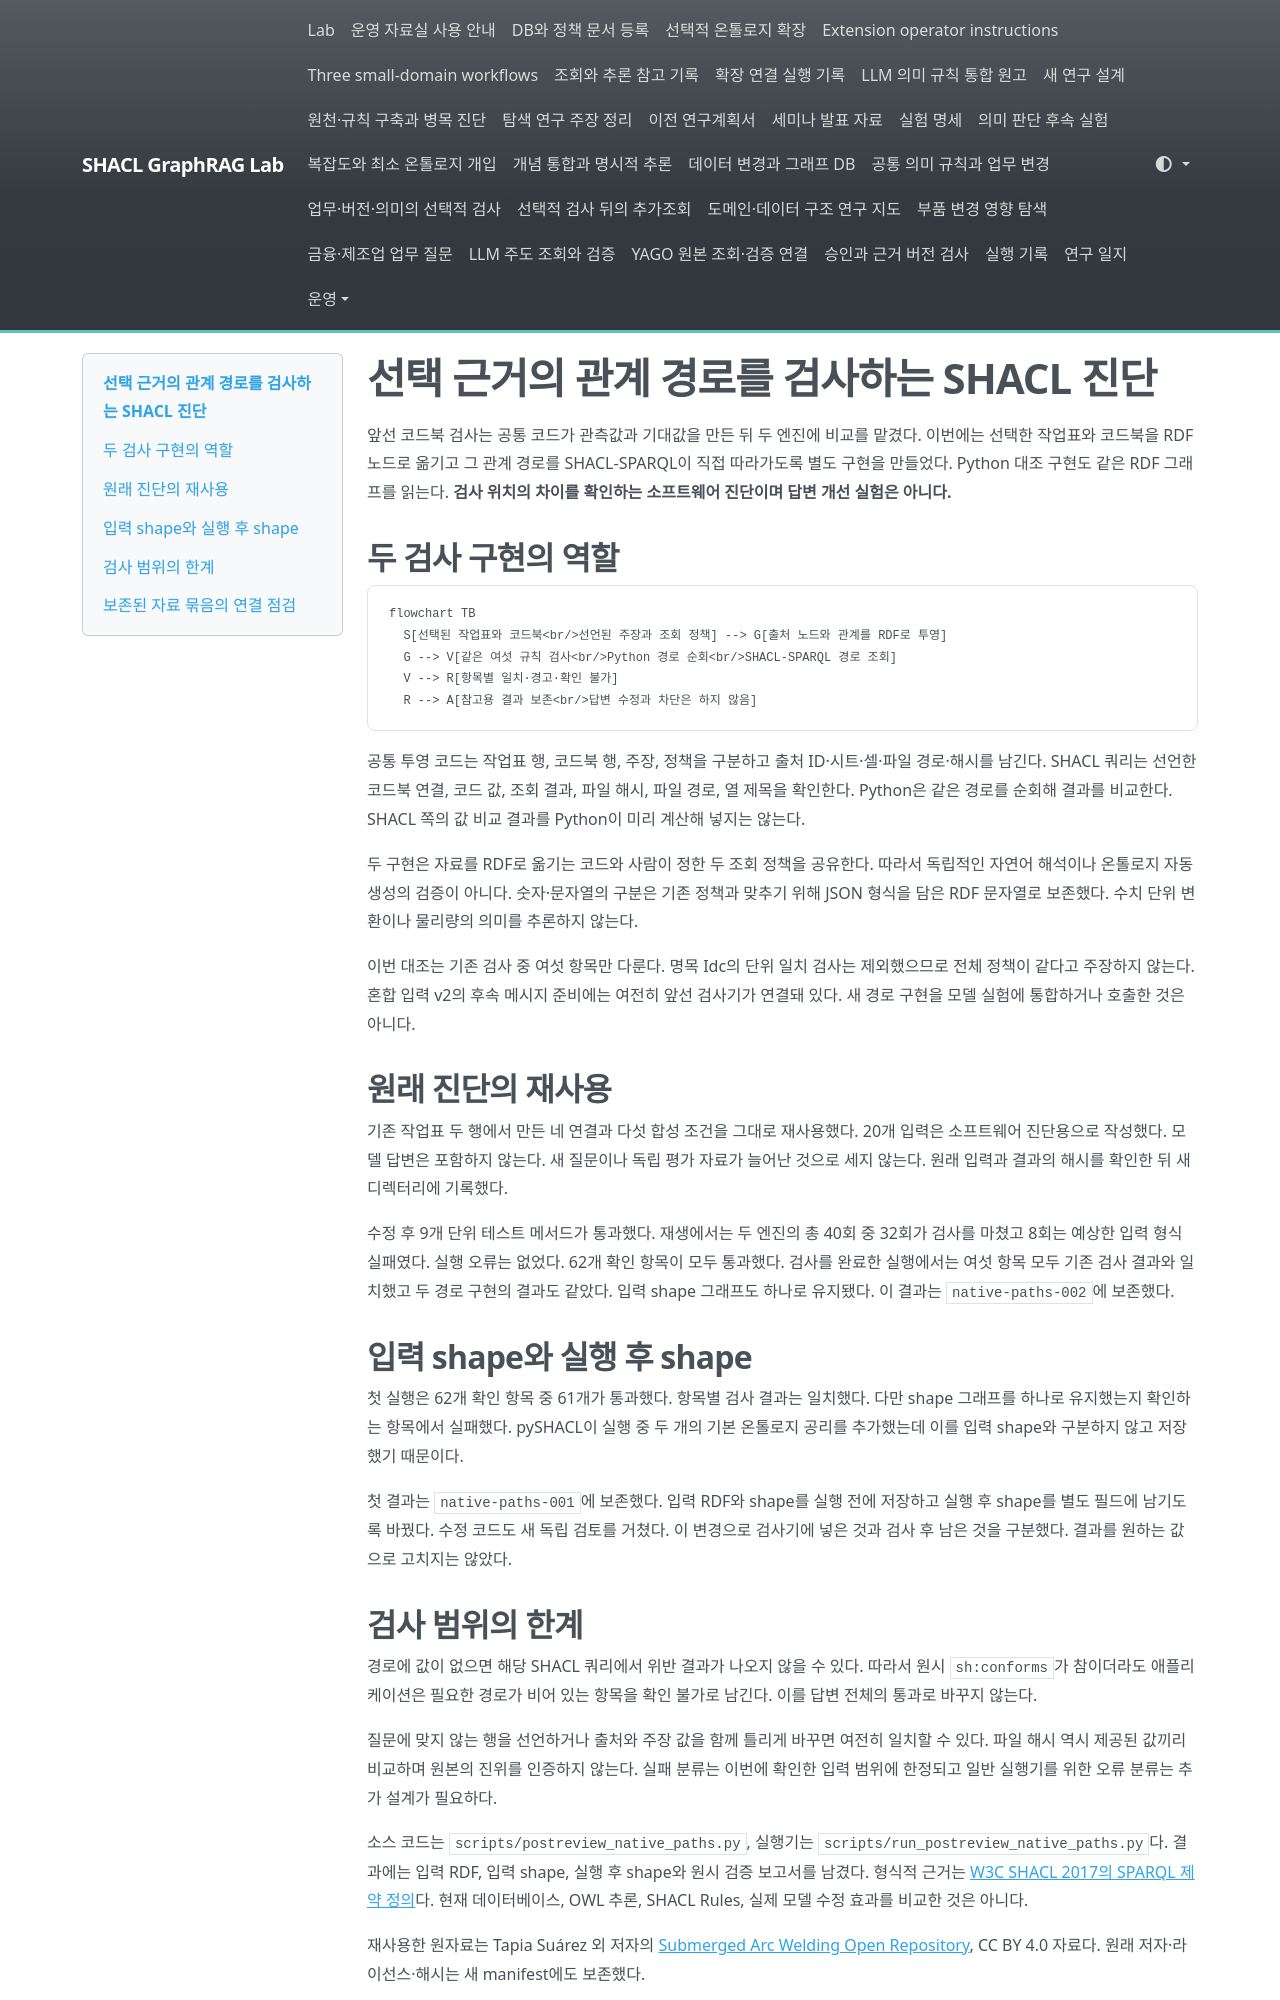

repository: shinysong/shacl-graphrag · page: journal/2026-11-04-post-answer-native-paths/index.html · generator: mkdocs

# 선택 근거의 관계 경로를 검사하는 SHACL 진단

앞선 코드북 검사는 공통 코드가 관측값과 기대값을 만든 뒤 두 엔진에 비교를 맡겼다. 이번에는 선택한 작업표와 코드북을 RDF 노드로 옮기고 그 관계 경로를 SHACL-SPARQL이 직접 따라가도록 별도 구현을 만들었다. Python 대조 구현도 같은 RDF 그래프를 읽는다. **검사 위치의 차이를 확인하는 소프트웨어 진단이며 답변 개선 실험은 아니다.**

## 두 검사 구현의 역할

```mermaid
flowchart TB
  S[선택된 작업표와 코드북<br/>선언된 주장과 조회 정책] --> G[출처 노드와 관계를 RDF로 투영]
  G --> V[같은 여섯 규칙 검사<br/>Python 경로 순회<br/>SHACL-SPARQL 경로 조회]
  V --> R[항목별 일치·경고·확인 불가]
  R --> A[참고용 결과 보존<br/>답변 수정과 차단은 하지 않음]
```

공통 투영 코드는 작업표 행, 코드북 행, 주장, 정책을 구분하고 출처 ID·시트·셀·파일 경로·해시를 남긴다. SHACL 쿼리는 선언한 코드북 연결, 코드 값, 조회 결과, 파일 해시, 파일 경로, 열 제목을 확인한다. Python은 같은 경로를 순회해 결과를 비교한다. SHACL 쪽의 값 비교 결과를 Python이 미리 계산해 넣지는 않는다.

두 구현은 자료를 RDF로 옮기는 코드와 사람이 정한 두 조회 정책을 공유한다. 따라서 독립적인 자연어 해석이나 온톨로지 자동 생성의 검증이 아니다. 숫자·문자열의 구분은 기존 정책과 맞추기 위해 JSON 형식을 담은 RDF 문자열로 보존했다. 수치 단위 변환이나 물리량의 의미를 추론하지 않는다.

이번 대조는 기존 검사 중 여섯 항목만 다룬다. 명목 Idc의 단위 일치 검사는 제외했으므로 전체 정책이 같다고 주장하지 않는다. 혼합 입력 v2의 후속 메시지 준비에는 여전히 앞선 검사기가 연결돼 있다. 새 경로 구현을 모델 실험에 통합하거나 호출한 것은 아니다.

## 원래 진단의 재사용

기존 작업표 두 행에서 만든 네 연결과 다섯 합성 조건을 그대로 재사용했다. 20개 입력은 소프트웨어 진단용으로 작성했다. 모델 답변은 포함하지 않는다. 새 질문이나 독립 평가 자료가 늘어난 것으로 세지 않는다. 원래 입력과 결과의 해시를 확인한 뒤 새 디렉터리에 기록했다.

수정 후 9개 단위 테스트 메서드가 통과했다. 재생에서는 두 엔진의 총 40회 중 32회가 검사를 마쳤고 8회는 예상한 입력 형식 실패였다. 실행 오류는 없었다. 62개 확인 항목이 모두 통과했다. 검사를 완료한 실행에서는 여섯 항목 모두 기존 검사 결과와 일치했고 두 경로 구현의 결과도 같았다. 입력 shape 그래프도 하나로 유지됐다. 이 결과는 `native-paths-002`에 보존했다.

## 입력 shape와 실행 후 shape

첫 실행은 62개 확인 항목 중 61개가 통과했다. 항목별 검사 결과는 일치했다. 다만 shape 그래프를 하나로 유지했는지 확인하는 항목에서 실패했다. pySHACL이 실행 중 두 개의 기본 온톨로지 공리를 추가했는데 이를 입력 shape와 구분하지 않고 저장했기 때문이다.

첫 결과는 `native-paths-001`에 보존했다. 입력 RDF와 shape를 실행 전에 저장하고 실행 후 shape를 별도 필드에 남기도록 바꿨다. 수정 코드도 새 독립 검토를 거쳤다. 이 변경으로 검사기에 넣은 것과 검사 후 남은 것을 구분했다. 결과를 원하는 값으로 고치지는 않았다.

## 검사 범위의 한계

경로에 값이 없으면 해당 SHACL 쿼리에서 위반 결과가 나오지 않을 수 있다. 따라서 원시 `sh:conforms`가 참이더라도 애플리케이션은 필요한 경로가 비어 있는 항목을 확인 불가로 남긴다. 이를 답변 전체의 통과로 바꾸지 않는다.

질문에 맞지 않는 행을 선언하거나 출처와 주장 값을 함께 틀리게 바꾸면 여전히 일치할 수 있다. 파일 해시 역시 제공된 값끼리 비교하며 원본의 진위를 인증하지 않는다. 실패 분류는 이번에 확인한 입력 범위에 한정되고 일반 실행기를 위한 오류 분류는 추가 설계가 필요하다.

소스 코드는 `scripts/postreview_native_paths.py`, 실행기는 `scripts/run_postreview_native_paths.py`다. 결과에는 입력 RDF, 입력 shape, 실행 후 shape와 원시 검증 보고서를 남겼다. 형식적 근거는 [W3C SHACL 2017의 SPARQL 제약 정의](https://www.w3.org/TR/2017/REC-shacl-20170720/#sparql-constraints)다. 현재 데이터베이스, OWL 추론, SHACL Rules, 실제 모델 수정 효과를 비교한 것은 아니다.

재사용한 원자료는 Tapia Suárez 외 저자의 [Submerged Arc Welding Open Repository](https://zenodo.org/records/15083865), CC BY 4.0 자료다. 원래 저자·라이선스·해시는 새 manifest에도 보존했다.


<!--
장르: report / 한다체 유지.
적용: C-8 반복 대비 구조 완화, A-18 검사 대상과 비교 범위 문장 분리, C-11 연결어미 뒤 쉼표 제거.
보존: 제목, 고유명사, 수치, 날짜, URL, 출처, 라이선스, 코드 경로, 실행 ID, Mermaid, 내용 앵커와 연구 범위 제한. 첫 실패와 수정 결과를 분리하고 서법과 확신 강도를 유지함.
자체검증: 6항 점검. 내용·레지스터·장르·수사 주입·잔존 S1 점검 통과. 변경률은 보수적 국소 편집으로 제한했으며 확정 수치는 오케스트레이터의 verify_change_rate.py 판정 대상. 자가검증 미통과 항목 0건.
-->
